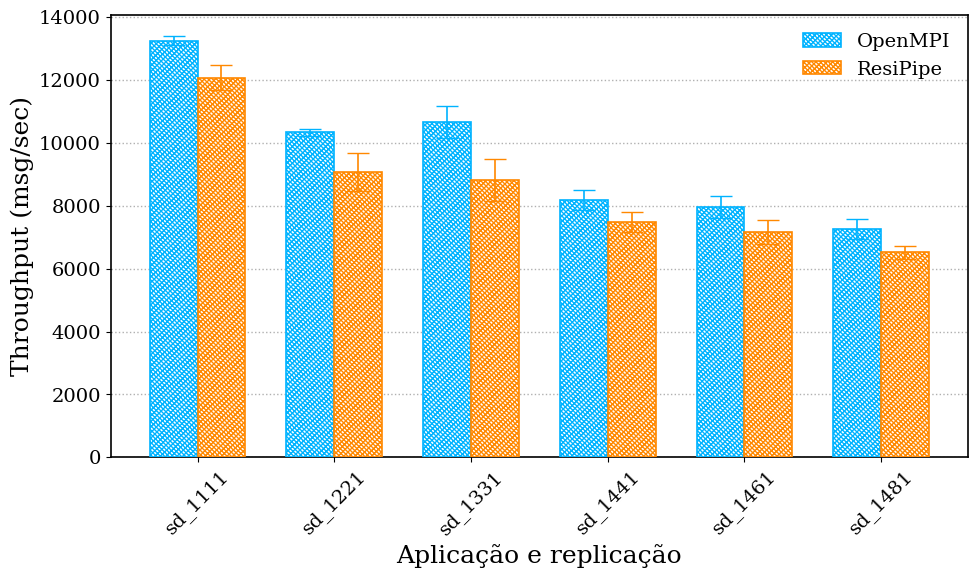

The matplotlib source for this figure:
import matplotlib.pyplot as plt
import numpy as np

# ---- Estilo geral parecido com artigo científico ----
plt.rcParams.update({
    "font.family": "serif",
    "font.size": 14,
    "axes.labelsize": 18,
    "xtick.labelsize": 14,
    "ytick.labelsize": 14,
    "legend.fontsize": 14,
    "axes.linewidth": 1.2
})

patterns = ['sd_1111', 'sd_1221', 'sd_1331', 'sd_1441', 'sd_1461', 'sd_1481']

openmpi_bruto = [
    [13129.62281082, 13200.66682347, 13401.47064265],
    [10262.01107746, 10446.68412110, 10279.87413022],
    [10384.08624693, 10366.86498691, 11255.45450551],
    [8005.33171396, 8539.37458194, 7969.93225416],
    [7960.05839825, 7626.74586130, 8311.01366892],
    [7131.54195910, 7620.17822636, 7017.88256756]
]

resipipe_bruto = [
    [11731.10368606, 11982.84244108, 12492.19655783],
    [8495.78269869, 9000.49561199, 9704.74439181],
    [8295.69965982, 8578.64882240, 9574.11009376],
    [7330.78358132, 7258.87758153, 7854.79609481],
    [7617.71172119, 6942.78608153, 6944.34687687],
    [6673.33473175, 6267.44275376, 6598.25072846]
]

openmpi_mean = np.mean(openmpi_bruto, axis=1)
openmpi_std = np.std(openmpi_bruto, axis=1, ddof=1)

resipipe_mean = np.mean(resipipe_bruto, axis=1)
resipipe_std = np.std(resipipe_bruto, axis=1, ddof=1)

x = np.arange(len(patterns))
width = 0.35

fig, ax = plt.subplots(figsize=(10,6))

bars1 = ax.bar(
    x - width/2,
    openmpi_mean,         
    width,
    yerr=openmpi_std,  
    capsize=8,
    label='OpenMPI',
    facecolor='white',
    edgecolor='#00B3FF',
    hatch='//////\\\\\\\\\\\\\\\\',
    linewidth=1.2,
    error_kw=dict(ecolor='#00B3FF', linewidth=1.2),
    zorder=3
    )

bars2 = ax.bar(
    x + width/2,
    resipipe_mean,
    width,
    yerr=resipipe_std, 
    capsize=8, 
    label='ResiPipe',
    facecolor='white',
    edgecolor='#FF8800',
    hatch='//////\\\\\\\\\\\\\\\\',
    linewidth=1.2,
    error_kw=dict(ecolor='#FF8800', linewidth=1.2),
    zorder=3
    )


# ---- Labels ----
ax.set_xlabel('Aplicação e replicação')
ax.set_ylabel('Throughput (msg/sec)')

ax.set_xticks(x)
ax.set_xticklabels(patterns, rotation=45)

# ---- Grid pontilhado horizontal ----
ax.yaxis.grid(True, linestyle=':', linewidth=1)
ax.set_axisbelow(True)

# ---- Legenda estilo limpo ----
ax.legend(frameon=False)

plt.tight_layout()
plt.show()
